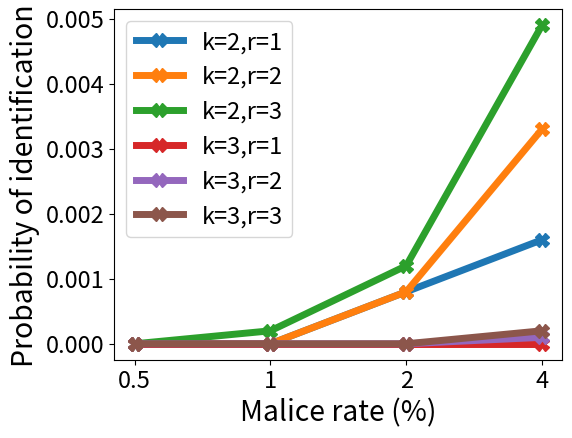

Write the Python code that produced this figure. (Note: this script raises an exception after producing the figure.)
import numpy as np
import matplotlib.pyplot as plt


malice_vals = [0.005, 0.01, 0.02, 0.04]
ind = np.arange(4)

k2r1 = [1-x for x in [1.0, 1.0, 0.9992, 0.9984000000000001]]
k2r2 = [1-x for x in [1.0, 1.0, 0.9992, 0.9966999999999996]]
k2r3 = [1-x for x in [1.0, 0.9997999999999999, 0.9987999999999998, 0.9950999999999998]]

k3r1 = [1-x for x in [1.0, 1.0, 1.0, 1.0]]
k3r2 = [1-x for x in [1.0, 1.0, 1.0, 0.9999000000000001]]
k3r3 = [1-x for x in [1.0, 1.0, 1.0, 0.9997999999999999]]


font = {'size'   : 17}
plt.rc('font', **font)
plt.gcf().subplots_adjust(bottom=0.15)
plt.gcf().subplots_adjust(left=0.20)

plt.plot(ind, k2r1, label = "k=2,r=1", marker="X", markersize=10, linewidth=5)
plt.plot(ind, k2r2, label = "k=2,r=2", marker="X", markersize=10, linewidth=5)
plt.plot(ind, k2r3, label = "k=2,r=3", marker="X", markersize=10, linewidth=5)

plt.plot(ind, k3r1, label = "k=3,r=1", marker="X", markersize=10, linewidth=5)
plt.plot(ind, k3r2, label = "k=3,r=2", marker="X", markersize=10, linewidth=5)
plt.plot(ind, k3r3, label = "k=3,r=3", marker="X", markersize=10, linewidth=5)


plt.xticks(ind, ('0.5', '1', '2', '4'))
plt.xlabel('Malice rate (%)', fontsize='large')
plt.ylabel('Probability of identification', fontsize='large')
plt.legend()
plt.savefig('../graphs/users/anonymity_failure_rate.pdf', format='pdf')
